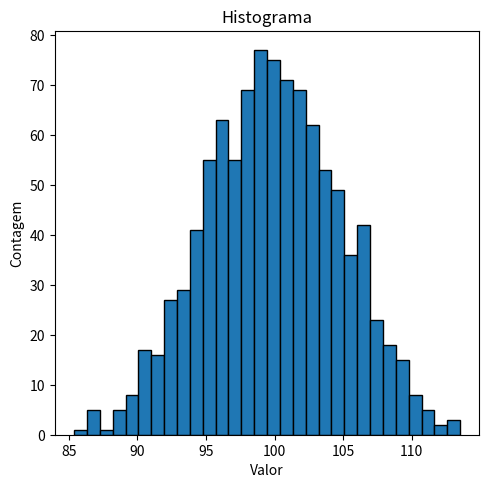

Write Python code to recreate this figure.
import numpy as np
import matplotlib.pyplot as plt
dados = np.random.normal(100,5,1000)
fig, ax = plt.subplots(1,figsize = (5,5),dpi = 150)
ax.hist(dados, bins=30, edgecolor='black')
ax.set_title('Histograma')
ax.set_xlabel('Valor')
ax.set_ylabel('Contagem')
fig.tight_layout()
